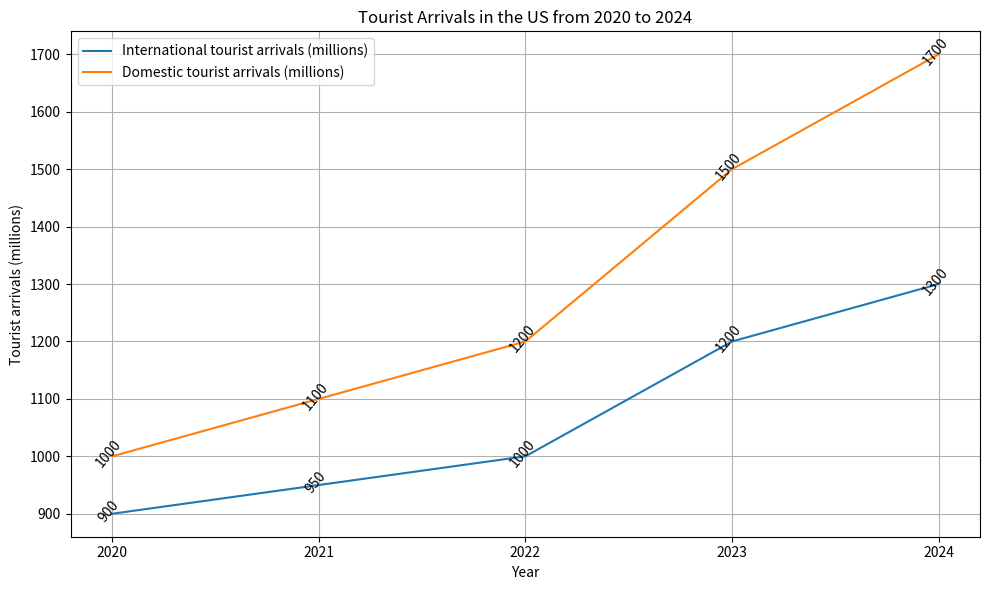

Write Python code to recreate this figure. (Note: this script raises an exception after producing the figure.)

import matplotlib.pyplot as plt
plt.figure(figsize=(10,6))
plt.plot([2020, 2021, 2022, 2023, 2024], [900, 950, 1000, 1200, 1300], label='International tourist arrivals (millions)')
plt.plot([2020, 2021, 2022, 2023, 2024], [1000, 1100, 1200, 1500, 1700], label='Domestic tourist arrivals (millions)')
plt.title('Tourist Arrivals in the US from 2020 to 2024')
plt.xlabel('Year')
plt.ylabel('Tourist arrivals (millions)')
plt.xticks([2020, 2021, 2022, 2023, 2024])
plt.grid(True)
for x,y in zip([2020, 2021, 2022, 2023, 2024], [900, 950, 1000, 1200, 1300]):
    plt.annotate(y, (x,y), rotation=50, ha="center", wrap=True)
for x,y in zip([2020, 2021, 2022, 2023, 2024], [1000, 1100, 1200, 1500, 1700]):
    plt.annotate(y, (x,y), rotation=50, ha="center", wrap=True)
plt.legend()
plt.tight_layout()
plt.savefig('line chart/png/229.png')
plt.clf()
